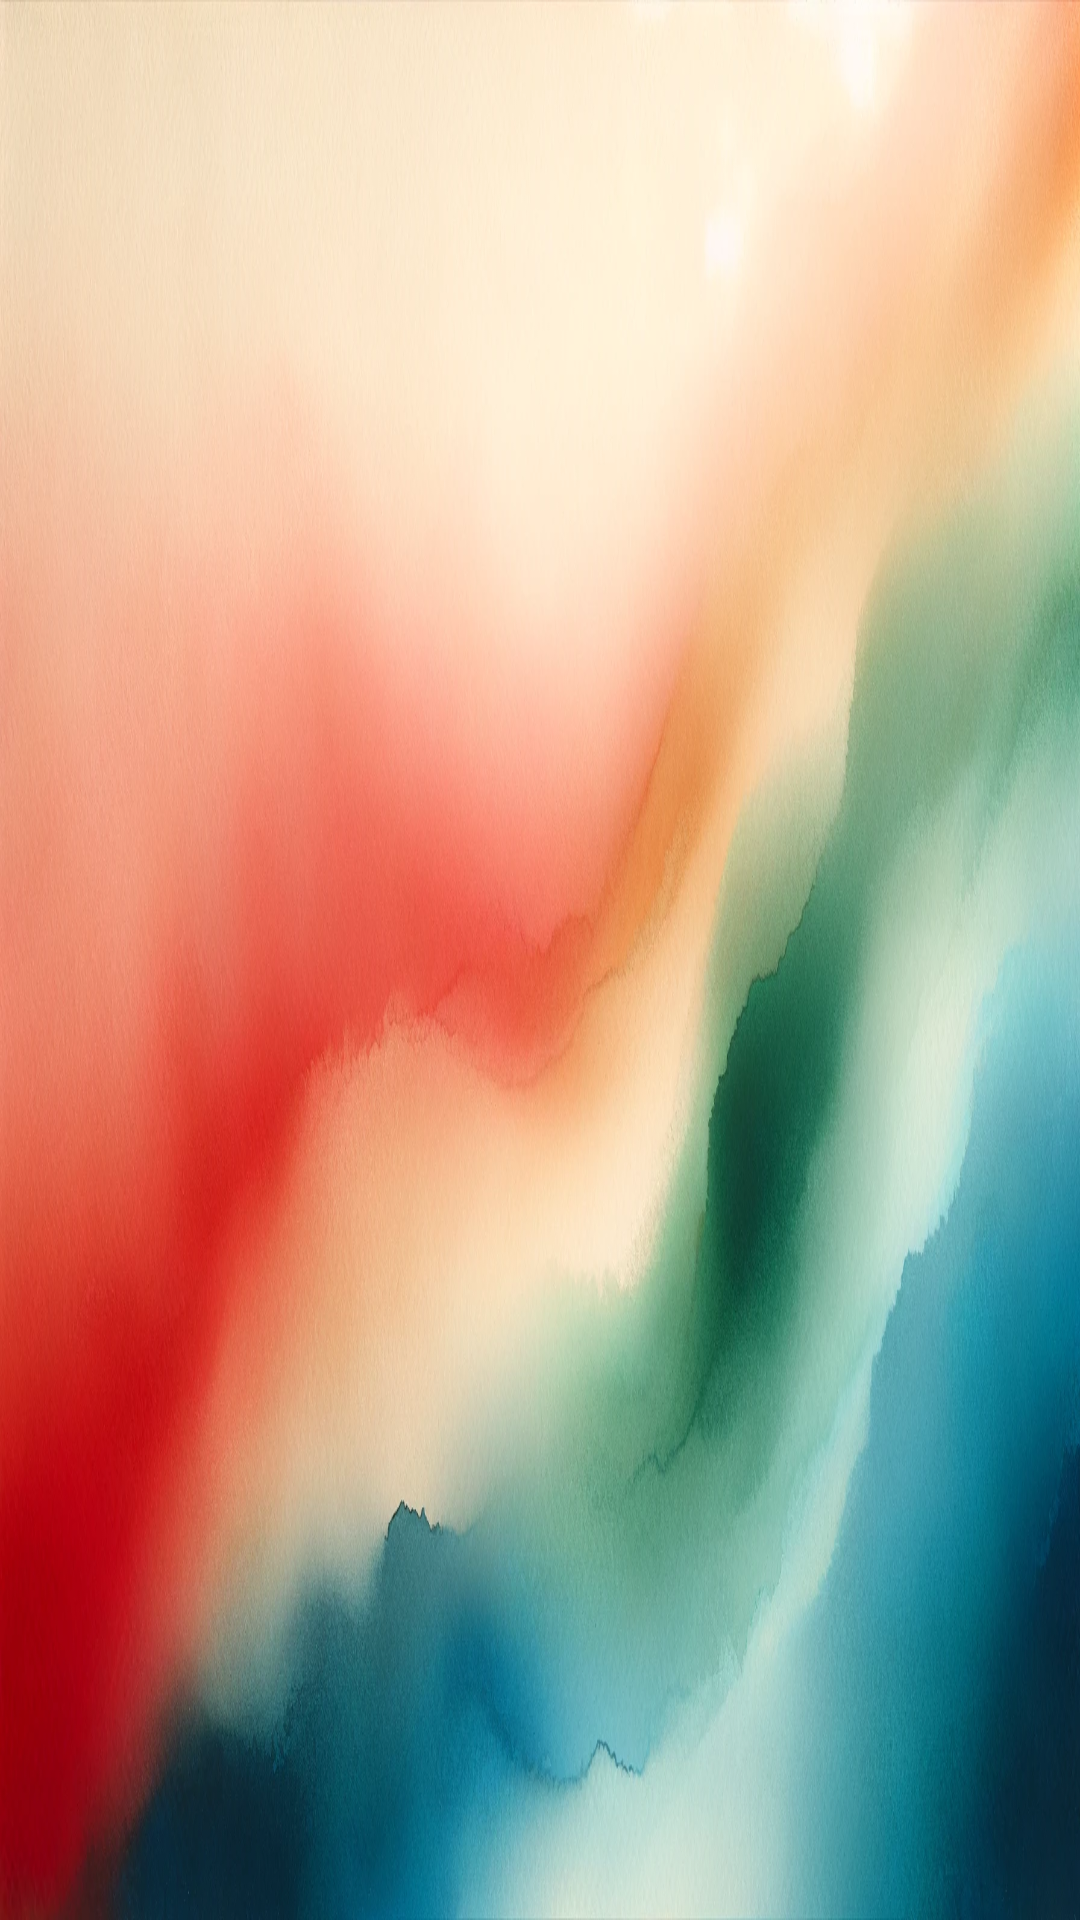

The Android layout XML behind this screen, and the referenced resources:
<!-- AndroidManifest.xml: application theme Theme.AnimalsApp -->
<!-- res/layout/activity_main.xml -->
<?xml version="1.0" encoding="utf-8"?>
<androidx.constraintlayout.widget.ConstraintLayout xmlns:android="http://schemas.android.com/apk/res/android"
    xmlns:app="http://schemas.android.com/apk/res-auto"
    xmlns:tools="http://schemas.android.com/tools"
    android:layout_width="match_parent"
    android:layout_height="match_parent"
    tools:context=".MainActivity">


    <ImageView
        android:id="@+id/imageView75"
        android:layout_width="wrap_content"
        android:layout_height="wrap_content"
        android:scaleType="fitXY"
        app:layout_constraintBottom_toBottomOf="parent"
        app:layout_constraintEnd_toEndOf="parent"
        app:layout_constraintStart_toStartOf="parent"
        app:layout_constraintTop_toTopOf="parent"
        app:srcCompat="@drawable/background" />

    <ImageView
        android:id="@+id/imageView"
        android:layout_width="334dp"
        android:layout_height="306dp"
        android:layout_marginBottom="130dp"
        android:onClick="start"
        app:layout_constraintBottom_toBottomOf="@+id/imageView75"
        app:layout_constraintEnd_toEndOf="parent"
        app:layout_constraintStart_toStartOf="parent"
        app:srcCompat="@drawable/startbutton" />

</androidx.constraintlayout.widget.ConstraintLayout>
<!-- resources referenced by this layout -->
<resources>
  <!-- drawable background: webp bitmap (drawable, 285522 bytes) -->
  <style name="Theme.AnimalsApp" parent="Base.Theme.AnimalsApp" />
  <style name="Base.Theme.AnimalsApp" parent="Theme.Material3.DayNight">
          
          
      </style>
</resources>
